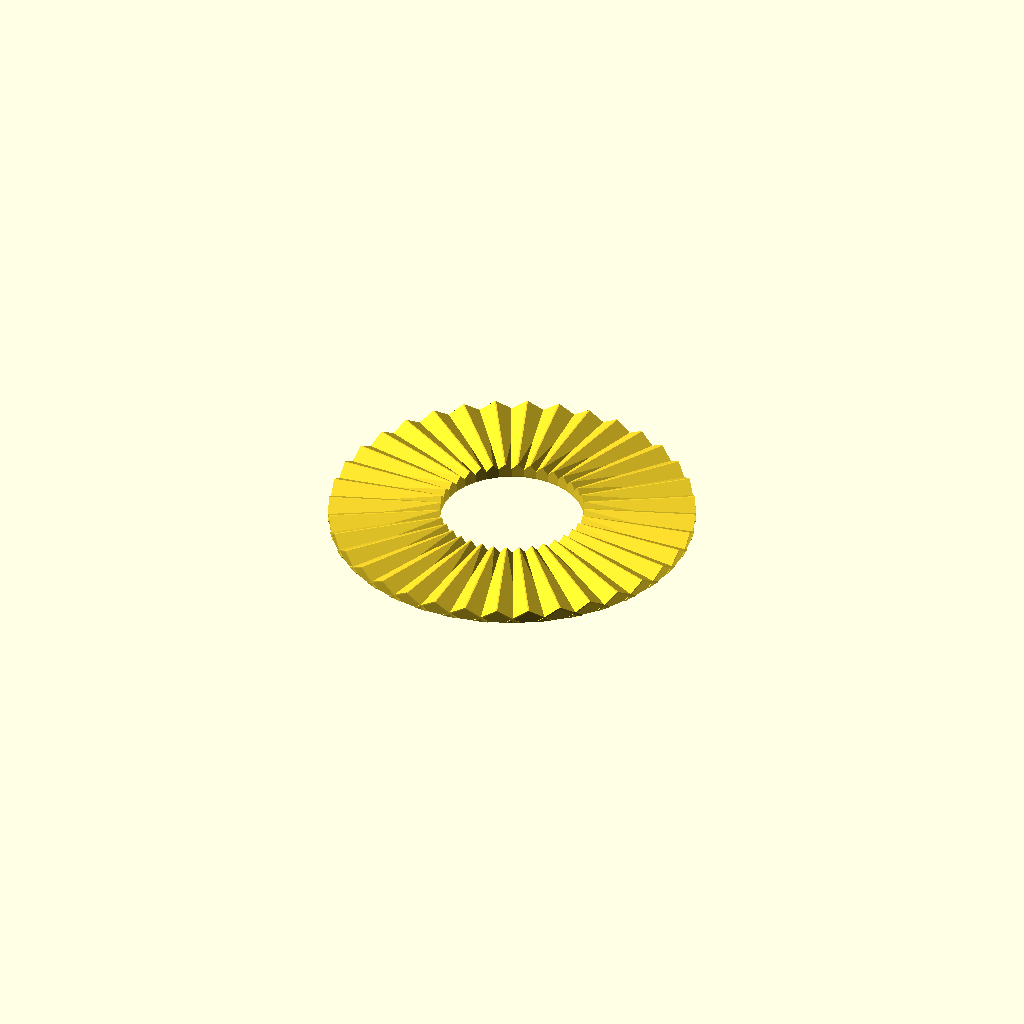
Cell 1: rendered with the file's own defaults.
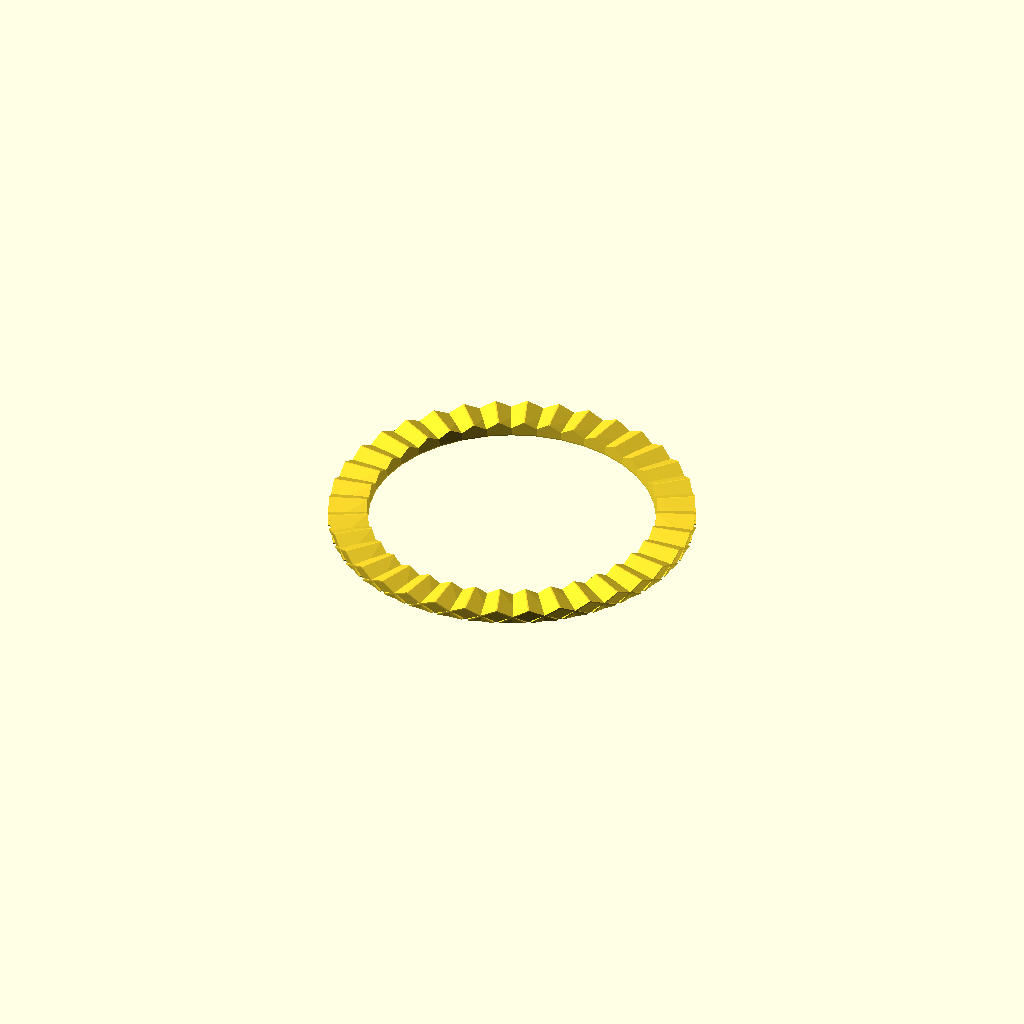
Cell 2 — HIRTH_R_INNER set to 6, the other parameters unchanged.
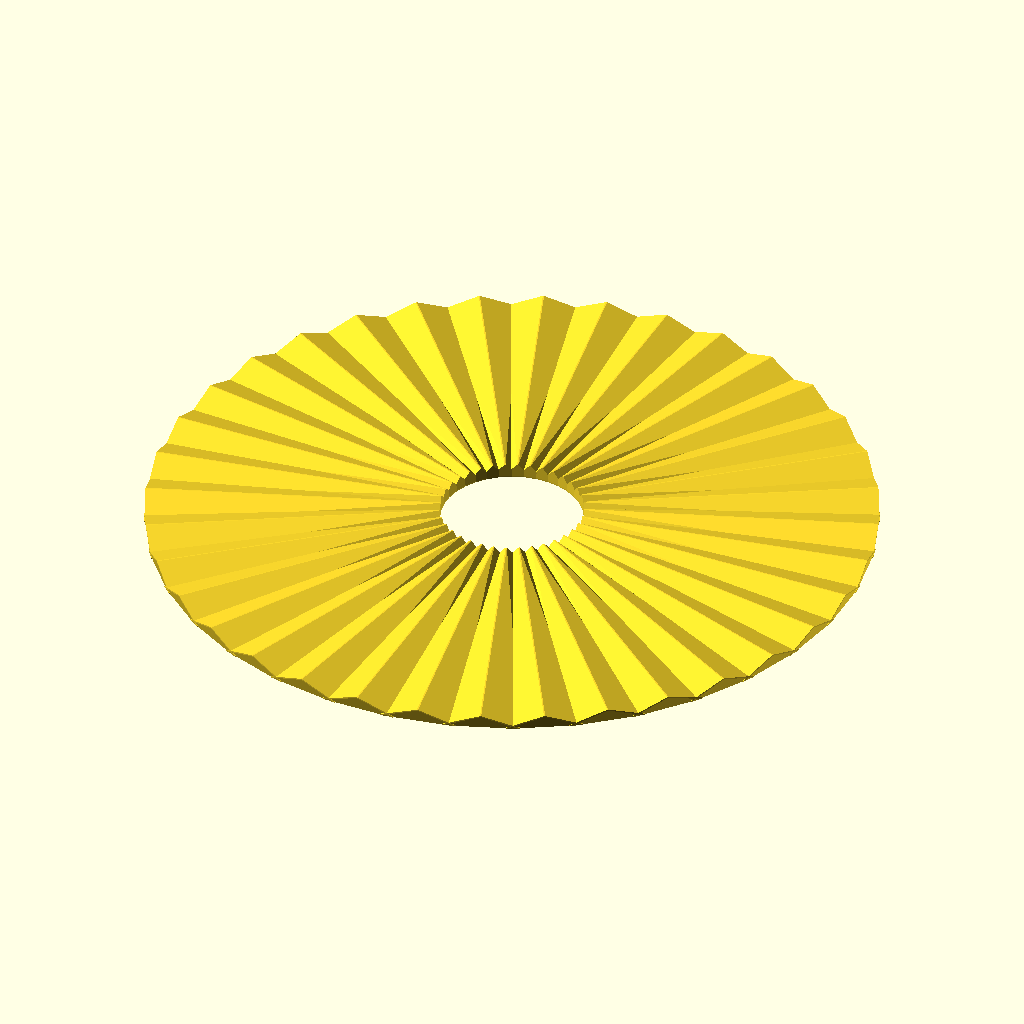
Cell 3 — HIRTH_R_OUTER set to 15.2, the other parameters unchanged.
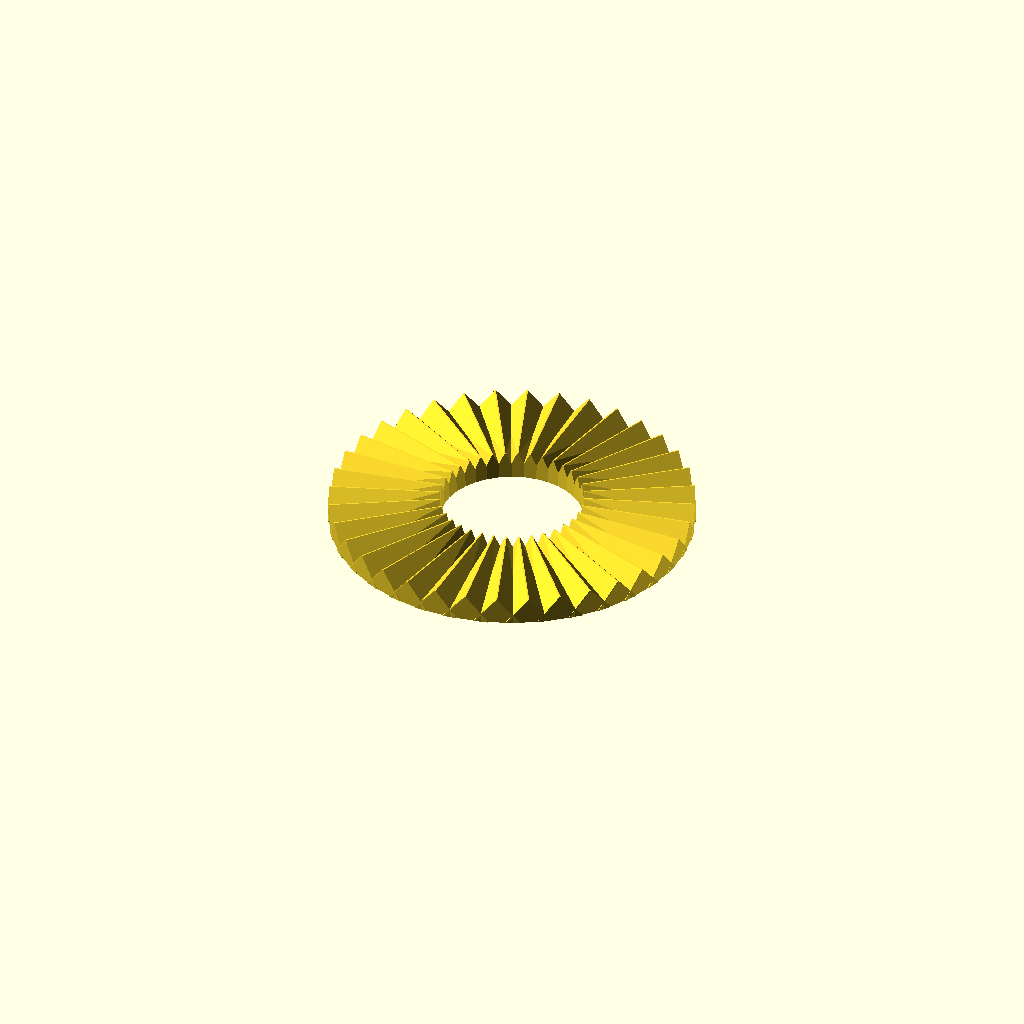
Cell 4: the same model with HIRTH_TOOTH_H = 1.1.
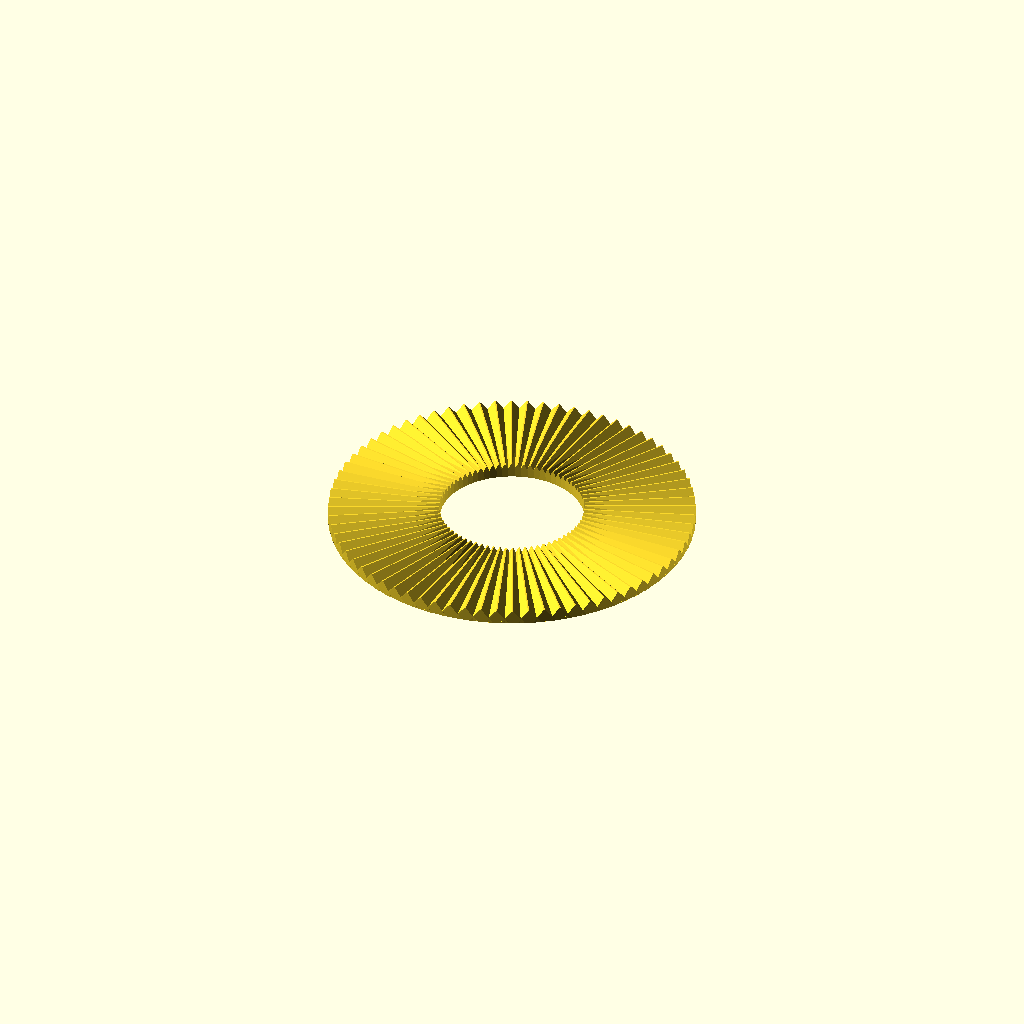
Cell 5 — HIRTH_NUM_TEETH set to 72, the other parameters unchanged.
One fixed orthographic camera (rotation 55°, 0°, 25°; colour scheme Cornfield) for every cell.
Source of the model, hardware/cad/scad/02_pod_base/parts/011_gopro_hirth_lock.scad:
// =============================================================================
// OpenMotorBridge - GoPro Hirth Anti-Slip Rosette (Radiale Formschluss-Verzahnung)
// =============================================================================
// File: hardware/cad/scad/02_pod_base/parts/011_gopro_hirth_lock.scad
// Description: Parametric radial Hirth-type interlocking teeth for GoPro swivel
//              hinges. Eliminates angle drift from engine vibration and harsh
//              offroad bumps (TET / washboard gravel) in fine 10° or 5° steps.
//              Features:
//              1. Radially arrayed interlocking wedge teeth around M5 central bore.
//              2. Positive form-fit locking: 100% immune to rotational slipping.
//              3. Reusable modules for both male tongues and female clevis prongs.
// =============================================================================

include <../../00_common/parameters.scad>;

// --- Parametric Dimensions ---
HIRTH_R_INNER       = 3.0;   // Inner clearance radius around M5 bore (mm)
HIRTH_R_OUTER       = 7.6;   // Outer tooth perimeter radius (mm)
HIRTH_TOOTH_H       = 0.55;  // Tooth peak height for crisp MJF PA12 engagement (mm)
HIRTH_NUM_TEETH     = 36;    // 36 teeth = 10° angle increments (or 72 for 5°)

// 1. Single Radial Wedge Tooth
module hirth_single_tooth(r_in=HIRTH_R_INNER, r_out=HIRTH_R_OUTER, h=HIRTH_TOOTH_H, angle_step=10.0) {
    w_outer = 2.0 * r_out * sin(angle_step / 2.0);
    w_inner = 2.0 * r_in * sin(angle_step / 2.0);

    hull() {
        // Ridge line at peak height h
        translate([r_in, 0, h]) cube([r_out - r_in, 0.05, 0.05], center=false);
        // Base facet left
        rotate([0, 0, -angle_step/2.0])
            translate([r_in, -w_inner/2.0, 0]) cube([r_out - r_in, 0.05, 0.05], center=false);
        // Base facet right
        rotate([0, 0, angle_step/2.0])
            translate([r_in, w_inner/2.0, 0]) cube([r_out - r_in, 0.05, 0.05], center=false);
    }
}

// 2. Full 360° Hirth Locking Rosette Disk
module gopro_hirth_rosette(
    r_in        = HIRTH_R_INNER,
    r_out       = HIRTH_R_OUTER,
    tooth_h     = HIRTH_TOOTH_H,
    num_teeth   = HIRTH_NUM_TEETH
) {
    step = 360.0 / num_teeth;
    for (i = [0 : num_teeth - 1]) {
        rotate([0, 0, i * step])
            hirth_single_tooth(r_in=r_in, r_out=r_out, h=tooth_h, angle_step=step);
    }
}

// 3. Subtraction Tool to imprint Rosette into an existing lug face
module gopro_hirth_subtraction_tool(
    r_in        = HIRTH_R_INNER,
    r_out       = HIRTH_R_OUTER,
    tooth_h     = HIRTH_TOOTH_H,
    num_teeth   = HIRTH_NUM_TEETH
) {
    // Inverted negative teeth
    rotate([0, 0, 180.0 / num_teeth])
        gopro_hirth_rosette(r_in=r_in, r_out=r_out, tooth_h=tooth_h, num_teeth=num_teeth);
}

// Standalone preview
gopro_hirth_rosette();
Parameter table extracted from the source (name, type, default, range or options):
HIRTH_R_INNER: number, default 3
HIRTH_R_OUTER: number, default 7.6
HIRTH_TOOTH_H: number, default 0.55
HIRTH_NUM_TEETH: number, default 36
